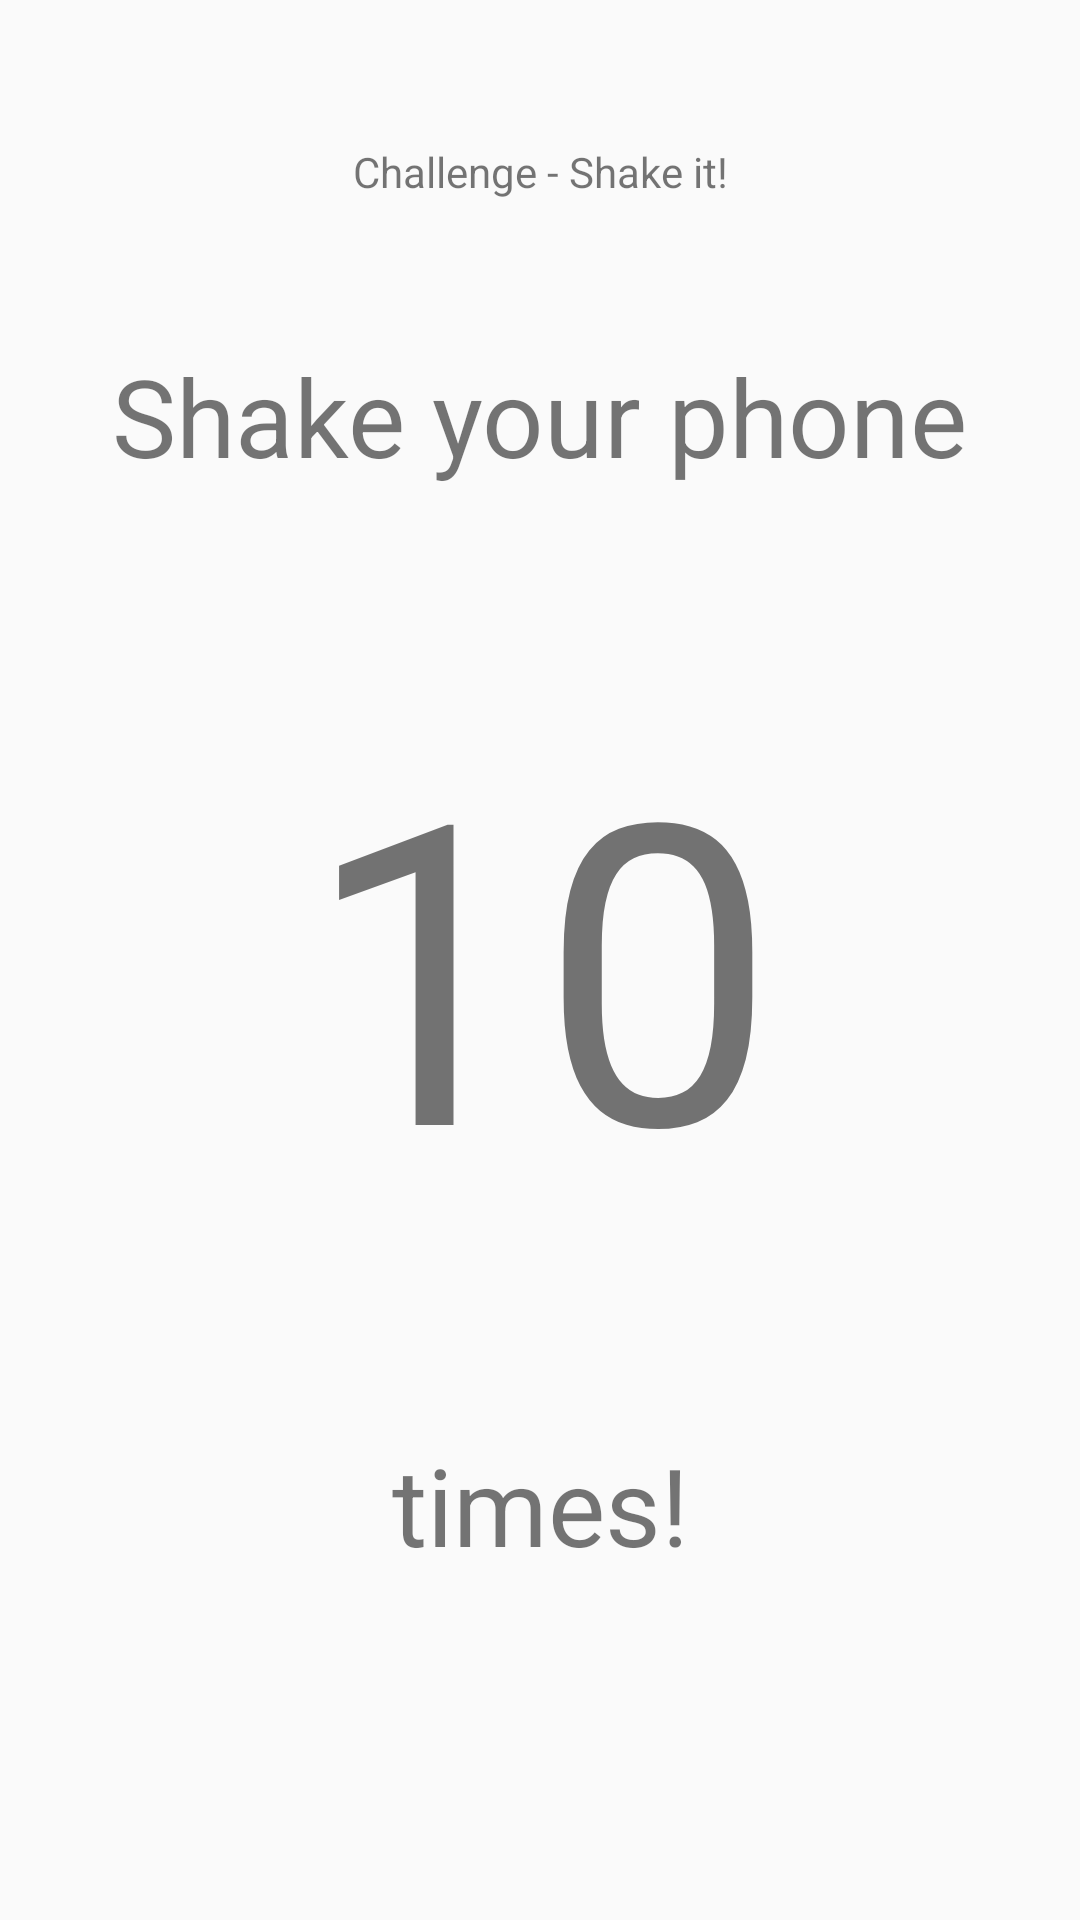

Write the Android layout XML for this screen, with the resource values it uses.
<!-- AndroidManifest.xml: application theme AppTheme -->
<!-- res/layout/activity_shakechallenge.xml -->
<?xml version="1.0" encoding="utf-8"?>
<androidx.constraintlayout.widget.ConstraintLayout xmlns:android="http://schemas.android.com/apk/res/android"
    xmlns:app="http://schemas.android.com/apk/res-auto"
    xmlns:tools="http://schemas.android.com/tools"
    android:layout_width="match_parent"
    android:layout_height="match_parent"
    tools:context=".challenges.shakeChallenge">

    <TextView
        android:id="@+id/challenge_shake_title"
        android:layout_width="wrap_content"
        android:layout_height="wrap_content"
        android:text="@string/challenge_shake_it"
        app:layout_constraintBottom_toTopOf="@+id/textView3"
        app:layout_constraintEnd_toEndOf="parent"
        app:layout_constraintStart_toStartOf="parent"
        app:layout_constraintTop_toTopOf="parent" />

    <TextView
        android:id="@+id/textView3"
        android:layout_width="wrap_content"
        android:layout_height="wrap_content"
        android:layout_marginTop="50dp"
        android:text="@string/shake_your_phone"
        android:textSize="36sp"
        app:layout_constraintBottom_toTopOf="@+id/shake_counter"
        app:layout_constraintEnd_toEndOf="parent"
        app:layout_constraintStart_toStartOf="parent"
        app:layout_constraintTop_toTopOf="parent" />

    <TextView
        android:id="@+id/textView4"
        android:layout_width="wrap_content"
        android:layout_height="wrap_content"
        android:layout_marginBottom="50dp"
        android:text="@string/shake_times"
        android:textSize="36sp"
        app:layout_constraintBottom_toBottomOf="parent"
        app:layout_constraintEnd_toEndOf="parent"
        app:layout_constraintStart_toStartOf="parent"
        app:layout_constraintTop_toBottomOf="@+id/shake_counter" />

    <TextView
        android:id="@+id/shake_counter"
        android:layout_width="wrap_content"
        android:layout_height="wrap_content"
        android:text="10"
        android:textSize="140sp"
        app:layout_constraintBottom_toBottomOf="parent"
        app:layout_constraintEnd_toEndOf="parent"
        app:layout_constraintStart_toStartOf="parent"
        app:layout_constraintTop_toTopOf="parent" />

</androidx.constraintlayout.widget.ConstraintLayout>
<!-- resources referenced by this layout -->
<resources>
  <string name="challenge_shake_it">Challenge - Shake it!</string>
  <string name="shake_times">times!</string>
  <string name="shake_your_phone">Shake your phone</string>
  <style name="AppTheme" parent="Theme.AppCompat.Light.DarkActionBar">
          <item name="colorPrimary">@color/colorPrimary</item>
          <item name="colorPrimaryDark">@color/colorPrimaryDark</item>
          <item name="colorAccent">@color/colorAccent</item>
      </style>
  <color name="colorPrimary">#4DADB3</color>
  <color name="colorPrimaryDark">#FF23729A</color>
  <color name="colorAccent">#FF2D9A59</color>
</resources>
